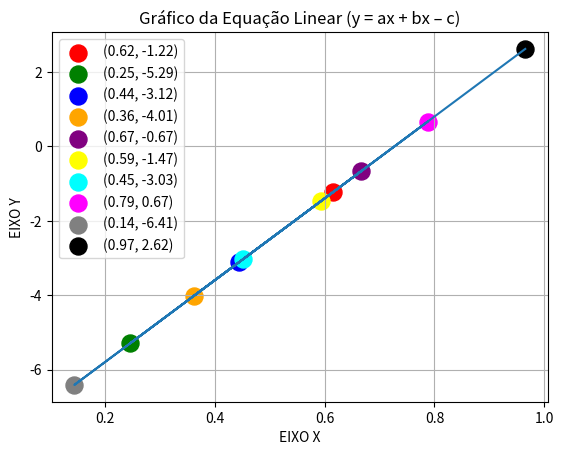

Source code (Python):
import matplotlib.pyplot as plt
import numpy as np

# [redacted]
a = 3
b = 8
c = 8

# Criação do vetor aleatório de tamanho 10
x = np.random.rand(10)

# Equação linear
y = a * x + b * x - c

# Criação das cores dos pontos
cores = ['red', 'green', 'blue', 'orange', 'purple', 'yellow', 'cyan', 'magenta', 'gray', 'black']

#Criação do gráfico da equação linear
for i in range(len(x)):
    plt.scatter(x[i], y[i], color=cores[i], label='({:.2f}, {:.2f})'.format(x[i], y[i]), s=150)
plt.plot(x, y)
plt.xlabel('EIXO X')
plt.ylabel('EIXO Y')
plt.title('Gráfico da Equação Linear (y = ax + bx – c)')
plt.legend()
plt.grid()
